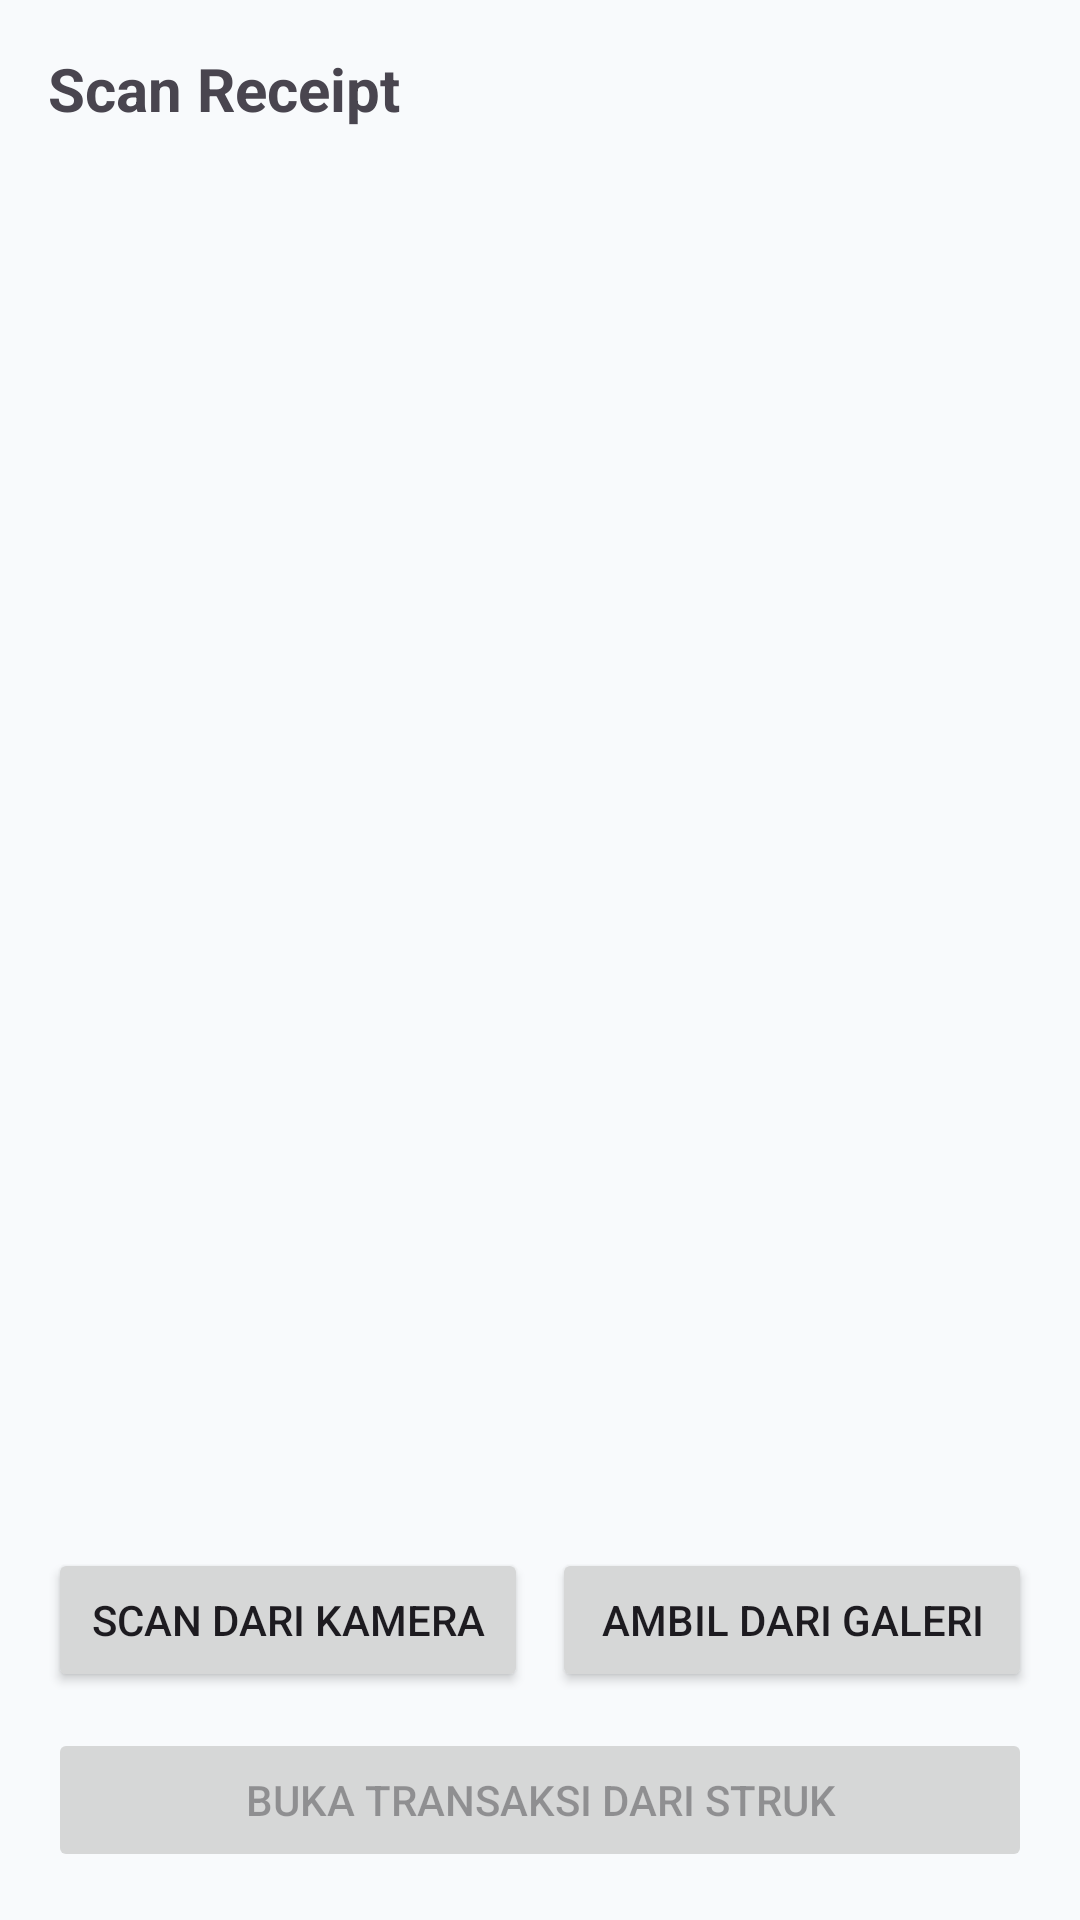

The Android layout XML behind this screen, and the referenced resources:
<!-- AndroidManifest.xml: activity theme Theme.WalletAI -->
<!-- res/layout/activity_scan_receipt.xml -->
<?xml version="1.0" encoding="utf-8"?>
<LinearLayout xmlns:android="http://schemas.android.com/apk/res/android"
    android:orientation="vertical"
    android:padding="16dp"
    android:layout_width="match_parent"
    android:layout_height="match_parent">

    <TextView
        android:id="@+id/tvScanTitle"
        android:layout_width="match_parent"
        android:layout_height="wrap_content"
        android:text="Scan Receipt"
        android:textSize="20sp"
        android:textStyle="bold"
        android:layout_marginBottom="12dp" />

    <ImageView
        android:id="@+id/ivReceiptPreview"
        android:layout_width="match_parent"
        android:layout_height="0dp"
        android:layout_weight="1"
        android:scaleType="fitCenter"
        android:adjustViewBounds="true"
        android:contentDescription="Receipt preview" />

    <TextView
        android:id="@+id/tvOcrResult"
        android:layout_width="match_parent"
        android:layout_height="wrap_content"
        android:text=""
        android:textSize="13sp"
        android:layout_marginTop="8dp" />

    <LinearLayout
        android:layout_width="match_parent"
        android:layout_height="wrap_content"
        android:orientation="horizontal"
        android:layout_marginTop="12dp">

        <Button
            android:id="@+id/btnScanCamera"
            android:layout_width="0dp"
            android:layout_height="wrap_content"
            android:layout_weight="1"
            android:text="Scan dari kamera" />

        <Button
            android:id="@+id/btnPickImage"
            android:layout_width="0dp"
            android:layout_height="wrap_content"
            android:layout_weight="1"
            android:layout_marginStart="8dp"
            android:text="Ambil dari galeri" />
    </LinearLayout>

    <Button
        android:id="@+id/btnCreateTransaction"
        android:layout_width="match_parent"
        android:layout_height="wrap_content"
        android:text="Buka transaksi dari struk"
        android:enabled="false"
        android:layout_marginTop="12dp" />

</LinearLayout>
<!-- resources referenced by this layout -->
<resources>
  <color name="md_theme_primary">#1E6EFF</color>
  <color name="md_theme_onPrimary">#FFFFFF</color>
  <color name="md_theme_secondary">#00A884</color>
  <color name="md_theme_onSecondary">#FFFFFF</color>
  <color name="md_theme_tertiary">#7C4DFF</color>
  <color name="md_theme_onTertiary">#FFFFFF</color>
  <color name="md_theme_error">#DC2626</color>
  <color name="md_theme_onError">#FFFFFF</color>
  <color name="md_theme_background">#F8FAFC</color>
  <color name="md_theme_surface">#FFFFFF</color>
  <color name="md_theme_onSurface">#0F172A</color>
  <color name="md_theme_surfaceVariant">#E2E8F0</color>
  <color name="md_theme_onSurfaceVariant">#475569</color>
  <color name="outline">#CBD5E1</color>
  <style name="TextAppearance.WalletAI.HeadlineLarge" parent="@style/TextAppearance.Material3.HeadlineLarge">
          <item name="fontFamily">@font/poppins_semibold</item>
          <item name="android:fontFamily">@font/poppins_semibold</item>
          <item name="android:textSize">24sp</item>
          <item name="android:textColor">@color/md_theme_onBackground</item>
      </style>
  <style name="TextAppearance.WalletAI.TitleLarge" parent="@style/TextAppearance.Material3.TitleLarge">
          <item name="fontFamily">@font/poppins_semibold</item>
          <item name="android:fontFamily">@font/poppins_semibold</item>
          <item name="android:textSize">18sp</item>
          <item name="android:textColor">@color/md_theme_onBackground</item>
      </style>
  <style name="TextAppearance.WalletAI.TitleMedium" parent="@style/TextAppearance.Material3.TitleMedium">
          <item name="fontFamily">@font/poppins_semibold</item>
          <item name="android:fontFamily">@font/poppins_semibold</item>
          <item name="android:textSize">16sp</item>
          <item name="android:textColor">@color/md_theme_onSurface</item>
      </style>
  <style name="TextAppearance.WalletAI.BodyLarge" parent="@style/TextAppearance.Material3.BodyLarge">
          <item name="fontFamily">@font/poppins_regular</item>
          <item name="android:fontFamily">@font/poppins_regular</item>
          <item name="android:textSize">14sp</item>
          <item name="android:textColor">@color/md_theme_onSurface</item>
      </style>
  <style name="TextAppearance.WalletAI.BodyMedium" parent="@style/TextAppearance.Material3.BodyMedium">
          <item name="fontFamily">@font/poppins_regular</item>
          <item name="android:fontFamily">@font/poppins_regular</item>
          <item name="android:textSize">13sp</item>
          <item name="android:textColor">@color/md_theme_onSurfaceVariant</item>
      </style>
  <style name="TextAppearance.WalletAI.LabelMedium" parent="@style/TextAppearance.Material3.LabelMedium">
          <item name="fontFamily">@font/poppins_medium</item>
          <item name="android:fontFamily">@font/poppins_medium</item>
          <item name="android:textSize">12sp</item>
          <item name="android:textColor">@color/md_theme_onSurfaceVariant</item>
      </style>
  <style name="Widget.WalletAI.Card" parent="@style/Widget.Material3.CardView.Elevated">
          <item name="cardCornerRadius">16dp</item>
          <item name="cardElevation">4dp</item>
          <item name="android:foreground">?attr/selectableItemBackground</item>
      </style>
  <style name="Widget.WalletAI.OutlinedButton" parent="@style/Widget.Material3.Button.OutlinedButton">
          <item name="android:fontFamily">@font/poppins_medium</item>
          <item name="fontFamily">@font/poppins_medium</item>
          <item name="android:textAllCaps">false</item>
          <item name="android:textSize">14sp</item>
      </style>
  <color name="md_theme_onBackground">#0F172A</color>
</resources>
